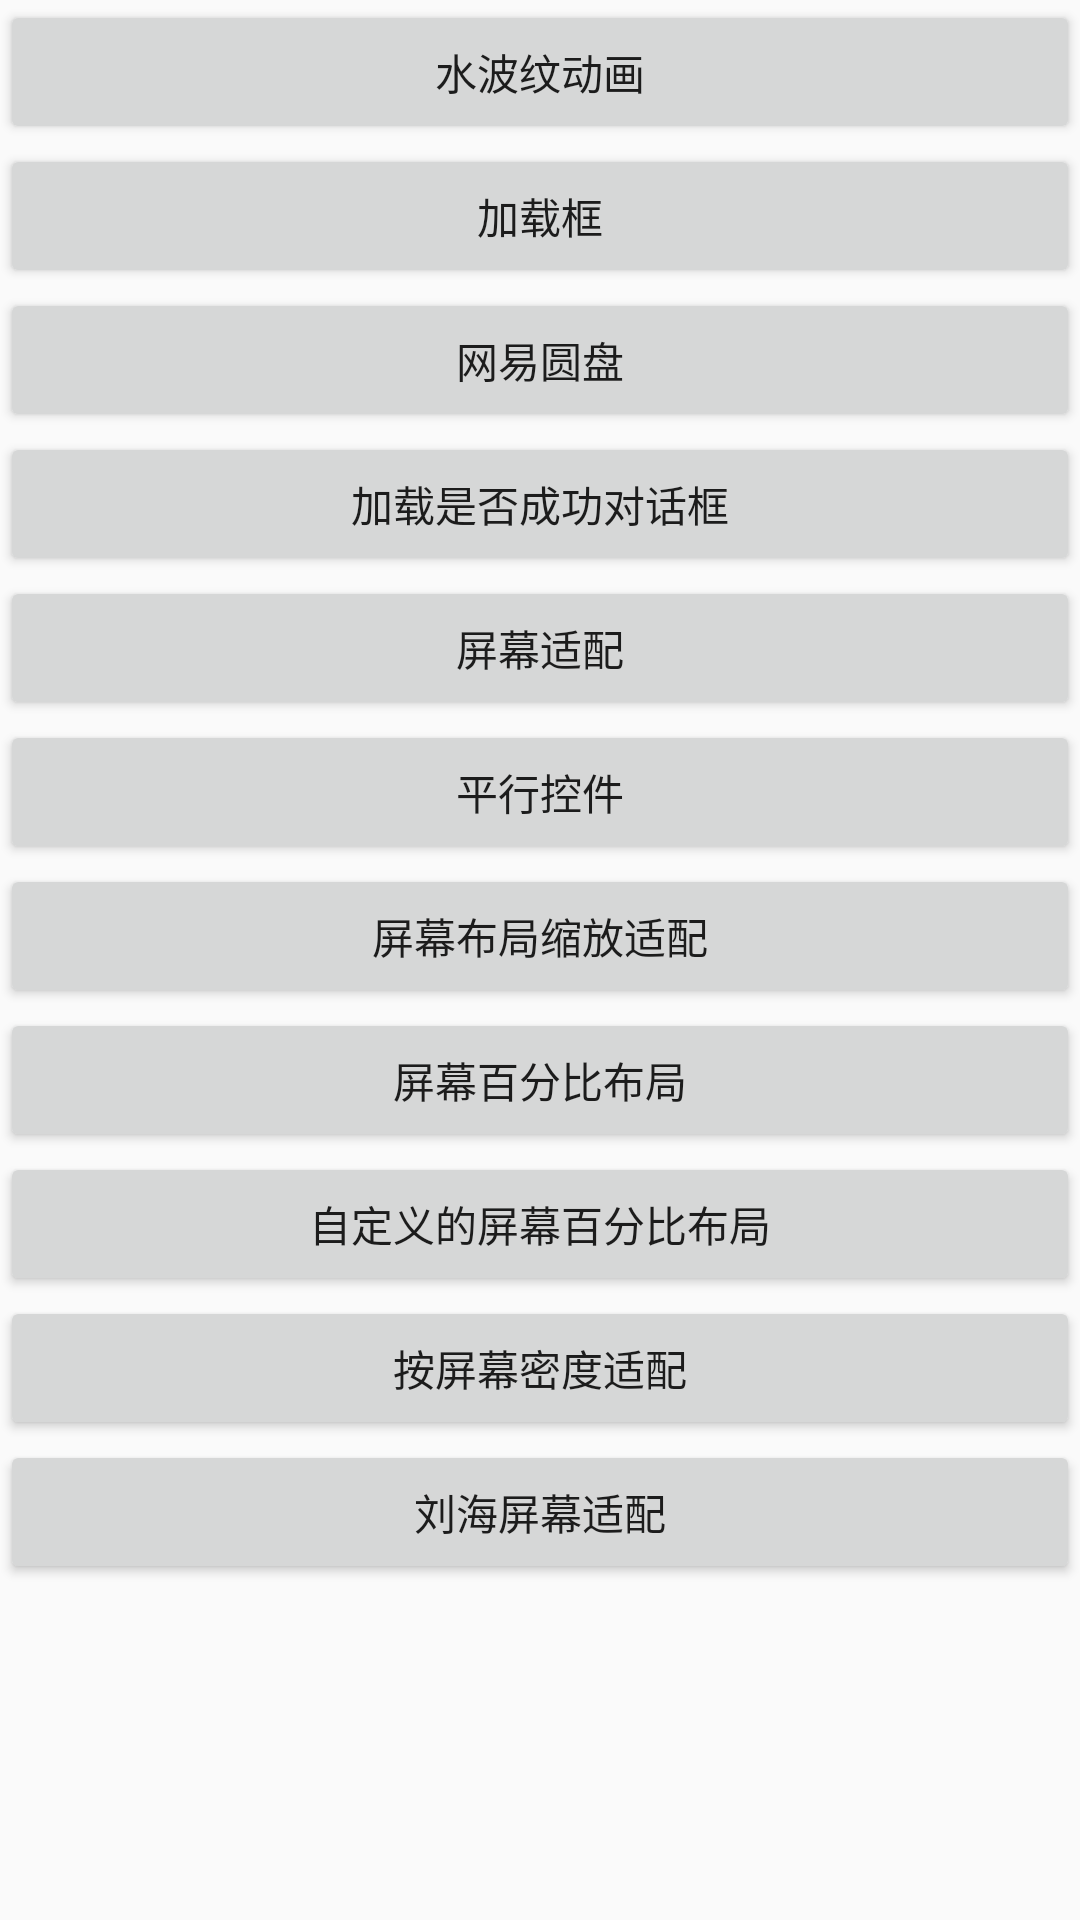

Reconstruct the res/layout file that produces this screen, plus the resources it refers to.
<!-- AndroidManifest.xml: application theme AppTheme -->
<!-- res/layout/activity_main.xml -->
<?xml version="1.0" encoding="utf-8"?>
<LinearLayout xmlns:android="http://schemas.android.com/apk/res/android"
    xmlns:app="http://schemas.android.com/apk/res-auto"
    xmlns:tools="http://schemas.android.com/tools"
    android:layout_width="match_parent"
    android:layout_height="match_parent"
    tools:context=".MainActivity"
    android:orientation="vertical">

    <Button
        android:id="@+id/bt_ripple"
        android:layout_width="match_parent"
        android:layout_height="wrap_content"
        android:text="水波纹动画" />

    <Button
        android:id="@+id/bt_loading"
        android:layout_width="match_parent"
        android:layout_height="wrap_content"
        android:text="加载框" />

    <Button
        android:id="@+id/bt_music"
        android:layout_width="match_parent"
        android:layout_height="wrap_content"
        android:text="网易圆盘" />

    <Button
        android:id="@+id/bt_mark_fork"
        android:layout_width="match_parent"
        android:layout_height="wrap_content"
        android:text="加载是否成功对话框" />

    <Button
        android:id="@+id/bt_ui_relative_layout"
        android:layout_width="match_parent"
        android:layout_height="wrap_content"
        android:text="屏幕适配" />

    <Button
        android:id="@+id/bt_parallax"
        android:layout_width="match_parent"
        android:layout_height="wrap_content"
        android:text="平行控件" />
    <Button
        android:id="@+id/bt_screen"
        android:layout_width="match_parent"
        android:layout_height="wrap_content"
        android:text="屏幕布局缩放适配" />
    <Button
        android:id="@+id/bt_percent"
        android:layout_width="match_parent"
        android:layout_height="wrap_content"
        android:text="屏幕百分比布局" />

    <Button
        android:id="@+id/bt_customize_percent"
        android:layout_width="match_parent"
        android:layout_height="wrap_content"
        android:text="自定义的屏幕百分比布局" />
    <Button
        android:id="@+id/bt_density"
        android:layout_width="match_parent"
        android:layout_height="wrap_content"
        android:text="按屏幕密度适配" />

    <Button
        android:id="@+id/bt_display_cutout"
        android:layout_width="match_parent"
        android:layout_height="wrap_content"
        android:text="刘海屏幕适配" />
</LinearLayout>
<!-- resources referenced by this layout -->
<resources>
  <style name="AppTheme" parent="Theme.AppCompat.Light.NoActionBar">
          
          <item name="colorPrimary">@color/colorPrimary</item>
          <item name="colorPrimaryDark">@color/colorPrimaryDark</item>
          <item name="colorAccent">@color/colorAccent</item>
      </style>
  <color name="colorPrimary">#008577</color>
  <color name="colorPrimaryDark">#00574B</color>
  <color name="colorAccent">#D81B60</color>
</resources>
